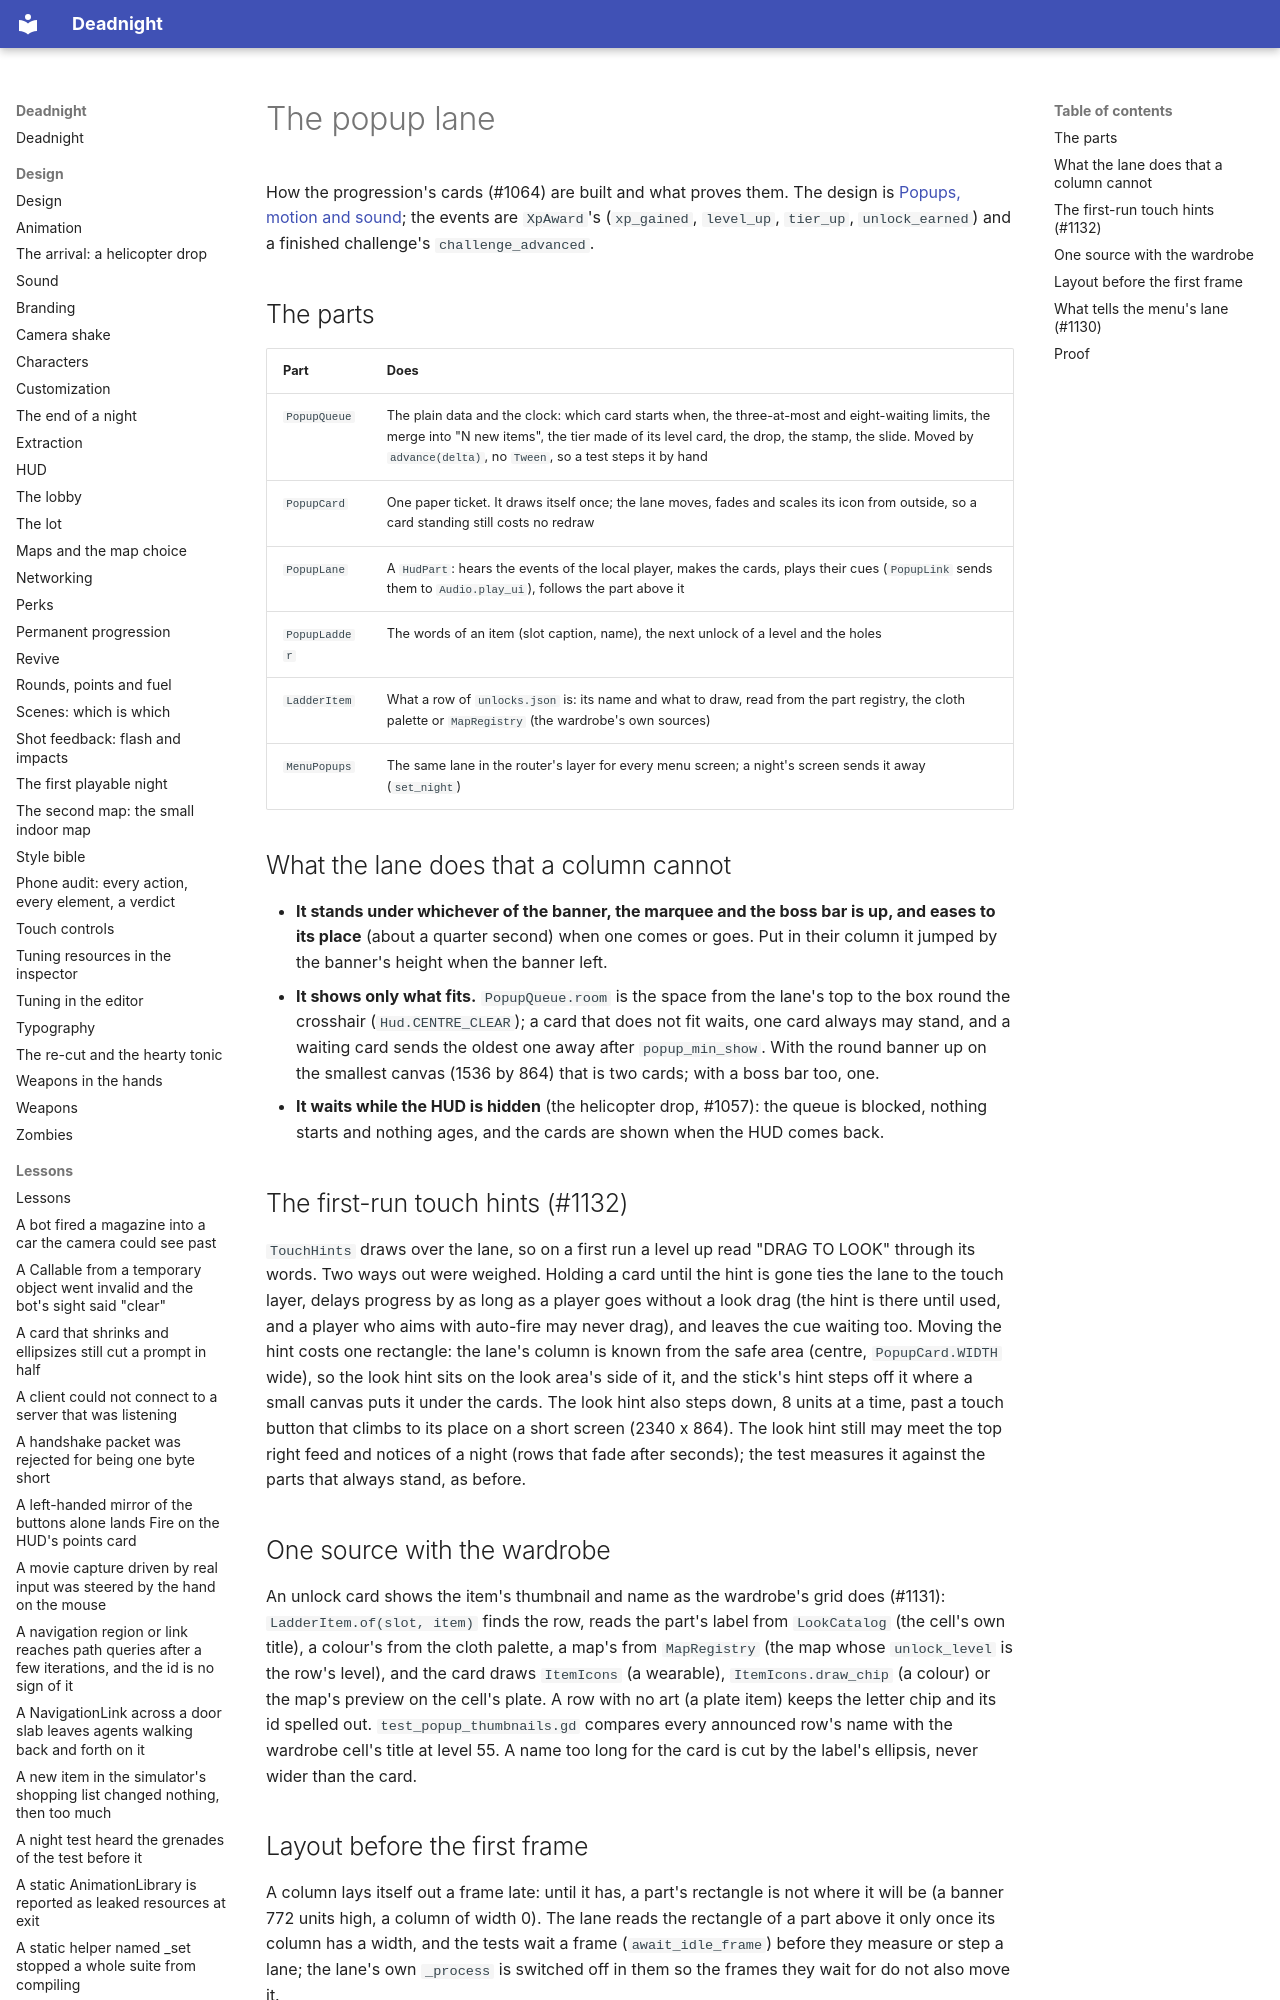

repository: Ryubara/deadnight · page: research/popup-lane/index.html · generator: mkdocs

# The popup lane

How the progression's cards (#1064) are built and what proves them. The design is
[Popups, motion and sound](../design/progression.md#popups-motion-and-sound); the events are `XpAward`'s
(`xp_gained`, `level_up`, `tier_up`, `unlock_earned`) and a finished challenge's `challenge_advanced`.

## The parts

| Part | Does |
| --- | --- |
| `PopupQueue` | The plain data and the clock: which card starts when, the three-at-most and eight-waiting limits, the merge into "N new items", the tier made of its level card, the drop, the stamp, the slide. Moved by `advance(delta)`, no `Tween`, so a test steps it by hand |
| `PopupCard` | One paper ticket. It draws itself once; the lane moves, fades and scales its icon from outside, so a card standing still costs no redraw |
| `PopupLane` | A `HudPart`: hears the events of the local player, makes the cards, plays their cues (`PopupLink` sends them to `Audio.play_ui`), follows the part above it |
| `PopupLadder` | The words of an item (slot caption, name), the next unlock of a level and the holes |
| `LadderItem` | What a row of `unlocks.json` is: its name and what to draw, read from the part registry, the cloth palette or `MapRegistry` (the wardrobe's own sources) |
| `MenuPopups` | The same lane in the router's layer for every menu screen; a night's screen sends it away (`set_night`) |
